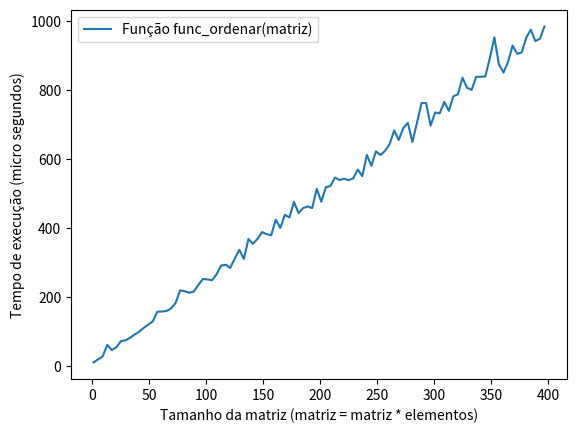

This figure's Python source:
# UNIVERSIDADE DE VASSOURAS - MARICÁ
# [redacted]
# [redacted]
# 30/03/2023
# PROJETO 04

# Tendo em vista o conjunto de elementos abaixo, criar um algoritmo que seja capaz de determinar a posição de cada elemento e printar as de forma ascendente os valores, assim como printar separadamente posições atuais. N ofinal imprimir de forma gráfica a notação Big'O do seu resultado.

# // Entrada

# elementos = [[a,b,c,d],[q,i,n,m],[f,e,h,j],[p,o,l,g]]

# // Saída

# [a,b,c,d,e,f,g,h,i,j,l,m,n,o,p,q]
# [0:0,0:1,0:2,0:3,2:1,2:0,3:3,2:2,1:1,2:3,3:2,1:3,1:2,3:1,3:0,1:0]

import time
import matplotlib.pyplot as plt

def func_ordenar(matriz):
    valores = []
    posicao_dict = {}

    for i in range(len(matriz)):
        for j in range(len(matriz[i])):
            valores.append(matriz[i][j])
            posicao_dict[matriz[i][j]] = f'{i}:{j}'
    ordenando_dict = sorted(posicao_dict.items())
    lista_pra_dict = dict(ordenando_dict)
    valores_do_dict = lista_pra_dict.values()
    return list(valores_do_dict), valores

matriz = [['a','b','c','d'],['q','i','n','m'],['f','e','h','j'],['p','o','l','g']]
valores_final, valores = func_ordenar(matriz)

print(sorted(valores))
print(valores_final)

tamanho_matriz = []
tempo_execucao = []

for elementos in range(1, 401, 4):
    
    start_for = time.perf_counter()
    
    matriz = [['a','b','c','d'],['q','i','n','m'],['f','e','h','j'],['p','o','l','g']]
    matriz = matriz * elementos

    func_ordenar(matriz)

    end_for = time.perf_counter()

    microsegundos = (end_for-start_for) * 10**6
    
    tamanho_matriz.append(elementos)
    tempo_execucao.append(microsegundos)

plt.plot(tamanho_matriz, tempo_execucao, label="Função func_ordenar(matriz)")
plt.xlabel('Tamanho da matriz (matriz = matriz * elementos)')
plt.ylabel('Tempo de execução (micro segundos)')
plt.legend()
plt.show()
